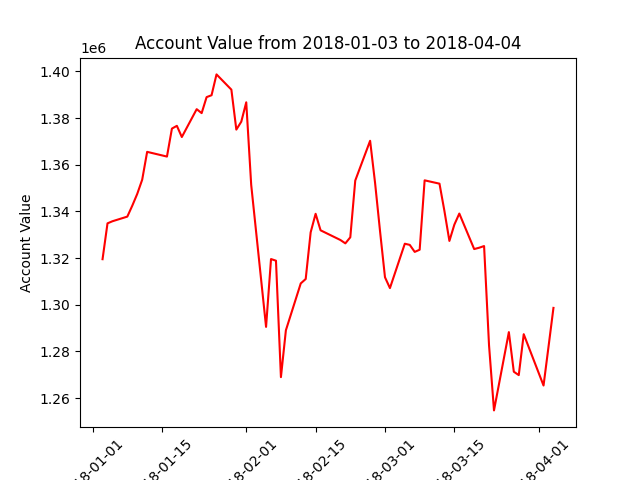

The file beside this chart, header and first rows:
datadate, account_value
20180103, 1319510
20180104, 1334874
20180105, 1335778
20180108, 1337766
20180109, 1342443
20180110, 1347498
20180111, 1353576
20180112, 1365522
20180116, 1363501
20180117, 1375496
20180118, 1376677
20180119, 1371880
20180122, 1383818
20180123, 1382128
20180124, 1388986
20180125, 1389797
20180126, 1398724
20180129, 1392193
20180130, 1375060
20180131, 1378459
20180201, 1386754
20180202, 1351386
20180205, 1290495
20180206, 1319571
20180207, 1318868
20180208, 1268952
20180209, 1289035
20180212, 1309125
20180213, 1311018
20180214, 1331027
20180215, 1338971
20180216, 1331895
20180220, 1327739
20180221, 1326298
20180222, 1328896
20180223, 1353223
20180226, 1370266
20180227, 1352208
20180228, 1331563
20180301, 1311771
20180302, 1307121
20180305, 1326142
20180306, 1325642
20180307, 1322642
20180308, 1323574
20180309, 1353313
20180312, 1351883
20180313, 1340119
20180314, 1327338
20180315, 1334321
20180316, 1339075
20180319, 1323855
20180320, 1324417
20180321, 1325144
20180322, 1282558
20180323, 1254695
20180326, 1288243
20180327, 1271274
20180328, 1269824
20180329, 1287360
... 3 more rows
